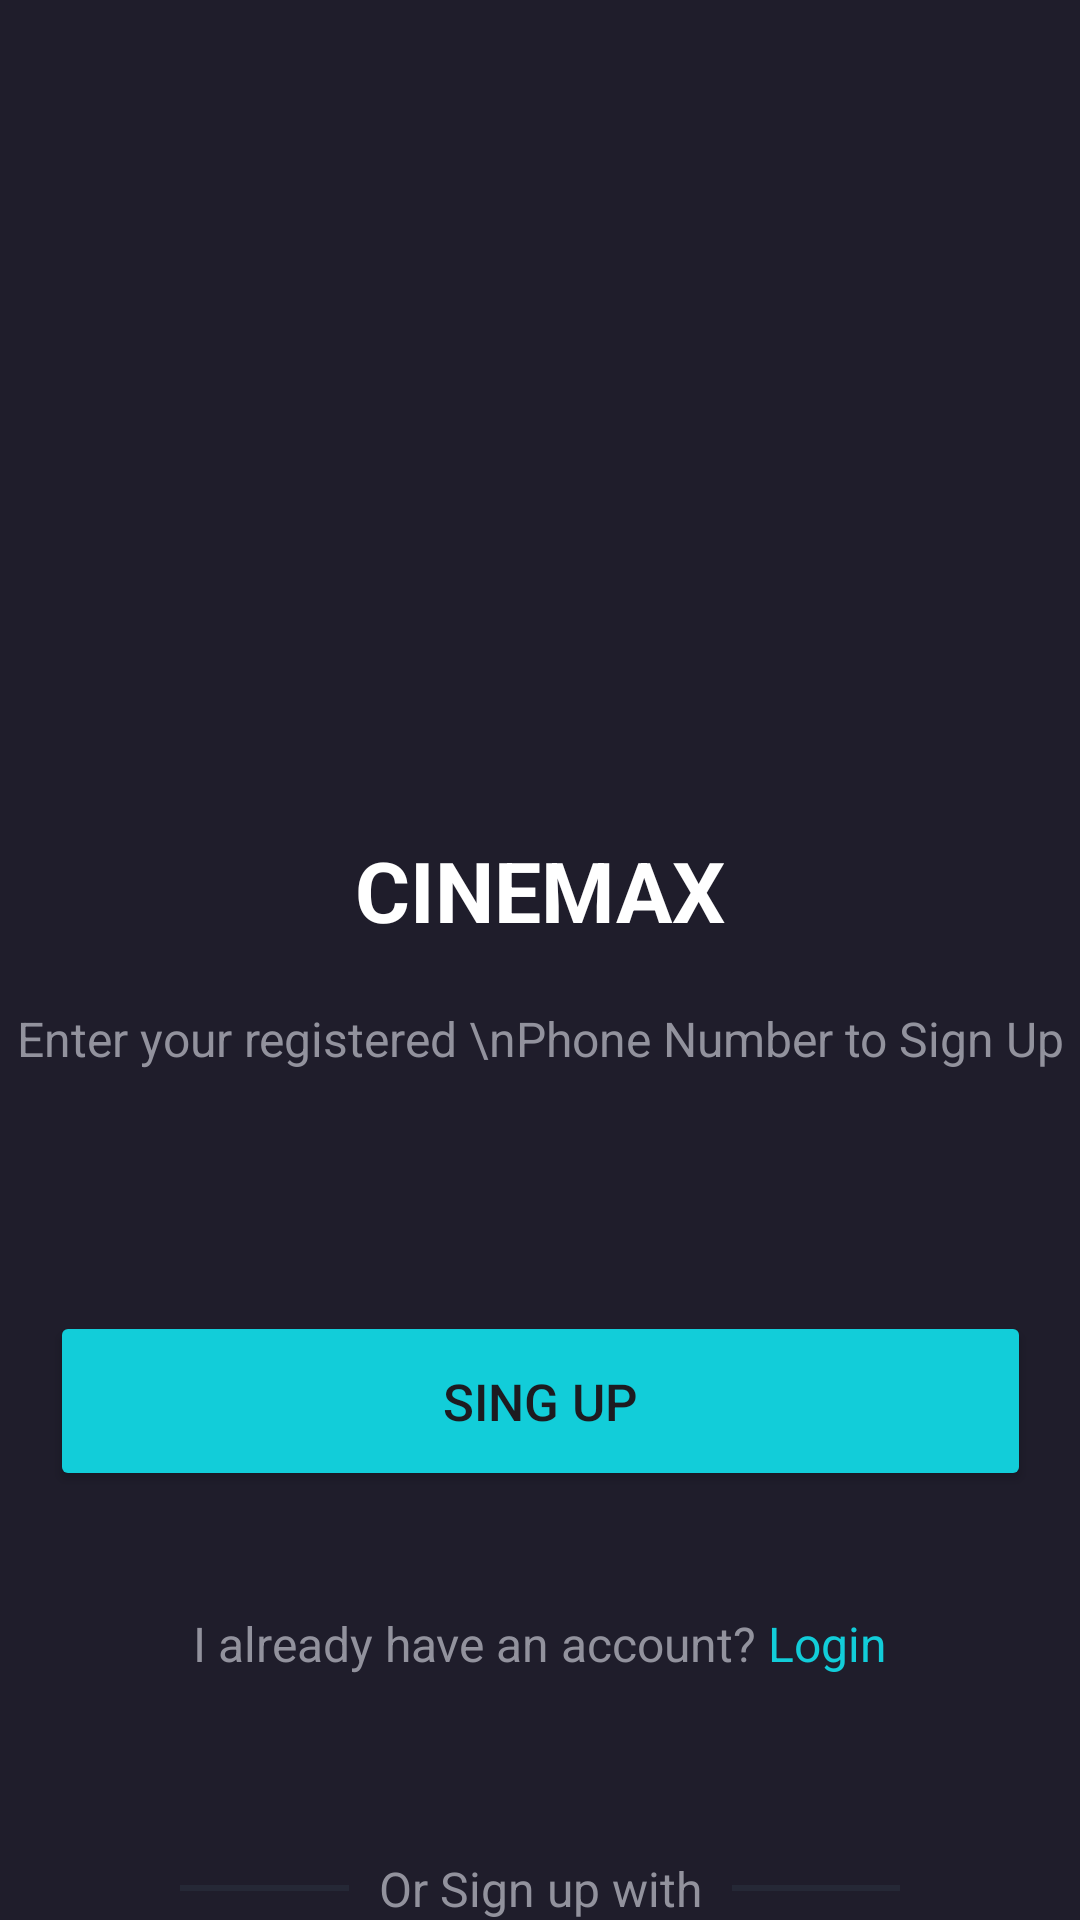

Reconstruct the res/layout file that produces this screen, plus the resources it refers to.
<!-- AndroidManifest.xml: application theme Theme.MovieApp -->
<!-- res/layout/activity_login_and_sign_up.xml -->
<?xml version="1.0" encoding="utf-8"?>
<layout>
    <androidx.constraintlayout.widget.ConstraintLayout xmlns:android="http://schemas.android.com/apk/res/android"
        xmlns:app="http://schemas.android.com/apk/res-auto"
        xmlns:tools="http://schemas.android.com/tools"
        android:id="@+id/main"
        android:layout_width="match_parent"
        android:layout_height="match_parent"
        android:background="@color/background"
        tools:context=".LoginAndSignUpActivity">

        <androidx.appcompat.widget.AppCompatImageView
            android:id="@+id/logoTv"
            android:layout_width="88dp"
            android:layout_height="88dp"
            android:layout_marginTop="160dp"
            android:src="@drawable/live_tv"
            app:layout_constraintEnd_toEndOf="parent"
            app:layout_constraintStart_toStartOf="parent"
            app:layout_constraintTop_toTopOf="parent" />

        <TextView
            android:id="@+id/title"
            android:layout_width="wrap_content"
            android:layout_height="wrap_content"
            android:layout_marginTop="30dp"
            android:text="CINEMAX"
            android:textColor="@color/white"
            android:textSize="28sp"
            android:textStyle="bold"
            app:layout_constraintEnd_toEndOf="parent"
            app:layout_constraintStart_toStartOf="parent"
            app:layout_constraintTop_toBottomOf="@+id/logoTv" />

        <TextView
            android:id="@+id/des"
            android:layout_width="wrap_content"
            android:layout_height="wrap_content"
            android:layout_marginTop="20dp"
            android:gravity="center"
            android:text="Enter your registered \nPhone Number to Sign Up"
            android:textColor="#92929D"
            android:textSize="16sp"
            app:layout_constraintEnd_toEndOf="parent"
            app:layout_constraintStart_toStartOf="parent"
            app:layout_constraintTop_toBottomOf="@+id/title" />

        <Button
            android:id="@+id/btnSingUp"
            android:layout_width="327dp"
            android:layout_height="60dp"
            android:layout_marginTop="80dp"
            android:backgroundTint="@color/sky"
            android:text="Sing Up"
            android:textSize="17sp"
            app:layout_constraintEnd_toEndOf="parent"
            app:layout_constraintStart_toStartOf="parent"
            app:layout_constraintTop_toBottomOf="@+id/des" />

        <LinearLayout
            android:id="@+id/titleLogin"
            android:layout_width="wrap_content"
            android:layout_height="wrap_content"
            android:layout_marginTop="40dp"
            android:orientation="horizontal"
            app:layout_constraintEnd_toEndOf="parent"
            app:layout_constraintStart_toStartOf="parent"
            app:layout_constraintTop_toBottomOf="@+id/btnSingUp">

            <TextView
                android:layout_width="wrap_content"
                android:layout_height="wrap_content"
                android:text="I already have an account?"
                android:textColor="#92929D"
                android:textSize="16sp" />

            <TextView
                android:id="@+id/textLogin"
                android:layout_width="wrap_content"
                android:layout_height="wrap_content"
                android:text=" Login"
                android:textColor="@color/sky"
                android:textSize="16sp" />

        </LinearLayout>

        <LinearLayout
            android:id="@+id/SignUpWith"
            android:layout_width="match_parent"
            android:layout_height="wrap_content"
            android:layout_marginHorizontal="60dp"
            android:layout_marginTop="60dp"
            android:orientation="horizontal"
            app:layout_constraintEnd_toEndOf="parent"
            app:layout_constraintStart_toStartOf="parent"
            app:layout_constraintTop_toBottomOf="@+id/titleLogin">

            <View
                android:layout_width="wrap_content"
                android:layout_height="2dp"
                android:layout_gravity="center"
                android:layout_weight="1"
                android:background="#252836" />

            <TextView
                android:layout_width="wrap_content"
                android:layout_height="wrap_content"
                android:layout_marginHorizontal="10dp"
                android:text="Or Sign up with"
                android:textColor="#92929D"
                android:textSize="16sp" />

            <View
                android:layout_width="wrap_content"
                android:layout_height="2dp"
                android:layout_gravity="center"
                android:layout_weight="1"
                android:background="#252836" />


        </LinearLayout>

        <androidx.appcompat.widget.AppCompatImageView
            android:id="@+id/loginGoogle"
            android:layout_width="69dp"
            android:layout_height="69dp"
            android:layout_marginTop="70dp"
            android:layout_marginStart="20dp"
            android:src="@drawable/google"
            app:layout_constraintEnd_toStartOf="@+id/loginApple"
            app:layout_constraintHorizontal_bias="0.5"
            app:layout_constraintStart_toStartOf="parent"
            app:layout_constraintTop_toBottomOf="@+id/SignUpWith" />

        <androidx.appcompat.widget.AppCompatImageView
            android:id="@+id/loginApple"
            android:layout_width="69dp"
            android:layout_height="69dp"
            android:layout_marginTop="70dp"
            android:src="@drawable/apple"
            app:layout_constraintEnd_toStartOf="@+id/loginFacebook"
            app:layout_constraintHorizontal_bias="0.5"
            app:layout_constraintStart_toEndOf="@+id/loginGoogle"
            app:layout_constraintTop_toBottomOf="@+id/SignUpWith" />

        <androidx.appcompat.widget.AppCompatImageView
            android:id="@+id/loginFacebook"
            android:layout_width="69dp"
            android:layout_height="69dp"
            android:layout_marginTop="70dp"
            android:layout_marginEnd="20dp"
            android:src="@drawable/facebook"
            app:layout_constraintEnd_toEndOf="parent"
            app:layout_constraintHorizontal_bias="0.5"
            app:layout_constraintStart_toEndOf="@+id/loginApple"
            app:layout_constraintTop_toBottomOf="@+id/SignUpWith" />


    </androidx.constraintlayout.widget.ConstraintLayout>
</layout>
<!-- resources referenced by this layout -->
<resources>
  <color name="background">#1F1D2B</color>
  <color name="sky">#12CDD9</color>
  <color name="white">#FFFFFFFF</color>
  <!-- drawable apple (drawable) -->
  <vector xmlns:android="http://schemas.android.com/apk/res/android"
      android:width="69dp"
      android:height="69dp"
      android:viewportWidth="69"
      android:viewportHeight="69">
    <path
        android:pathData="M34.5,34.5m-34.5,0a34.5,34.5 0,1 1,69 0a34.5,34.5 0,1 1,-69 0"
        android:fillColor="#252836"/>
    <group>
      <clip-path
          android:pathData="M22.187,21.552h23.905v23.905h-23.905z"/>
      <path
          android:pathData="M40.689,34.951C40.032,31.642 43.173,29.701 43.173,29.701C43.173,29.701 41.949,27.931 39.892,27.475C37.836,27.019 36.807,27.589 35.78,28.017C34.753,28.445 34.24,28.445 34.24,28.445C32.756,28.445 31.672,26.875 28.846,27.59C26.899,28.081 24.849,30.329 24.479,33.012C24.109,35.695 24.908,39.119 26.448,41.773C27.989,44.429 29.559,45.427 30.673,45.456C31.787,45.484 32.899,44.658 34.24,44.457C35.582,44.258 36.407,44.943 37.723,45.313C39.034,45.683 39.494,45.34 41.004,44.056C42.518,42.771 43.889,39.088 43.889,39.088C43.889,39.088 41.347,38.263 40.689,34.951Z"
          android:fillColor="#ffffff"/>
      <path
          android:pathData="M37.778,25.334C39.235,23.85 38.741,21.552 38.741,21.552C38.741,21.552 36.696,21.911 35.325,23.337C33.956,24.764 34.182,27.017 34.182,27.017C34.182,27.017 36.321,26.817 37.778,25.334Z"
          android:fillColor="#ffffff"/>
    </group>
  </vector>
  <!-- drawable facebook (drawable) -->
  <vector xmlns:android="http://schemas.android.com/apk/res/android"
      android:width="69dp"
      android:height="69dp"
      android:viewportWidth="69"
      android:viewportHeight="69">
    <path
        android:pathData="M34.5,34.5m-34.5,0a34.5,34.5 0,1 1,69 0a34.5,34.5 0,1 1,-69 0"
        android:fillColor="#4267B2"/>
    <group>
      <clip-path
          android:pathData="M22.336,22.548h23.905v23.905h-23.905z"/>
      <path
          android:pathData="M40.372,31.086H35.995V28.952C35.995,28.952 35.75,26.923 37.168,26.923C38.772,26.923 40.052,26.923 40.052,26.923V22.548H35.142C35.142,22.548 31.034,22.53 31.034,26.656C31.034,27.543 31.03,29.156 31.024,31.086H28.204V34.609H31.016C31,40.21 30.98,46.453 30.98,46.453H35.995V34.609H39.304L40.372,31.086Z"
          android:fillColor="#ffffff"/>
    </group>
  </vector>
  <!-- drawable google: vector/xml drawable (drawable, 3854 chars, omitted) -->
  <style name="Theme.MovieApp" parent="Base.Theme.MovieApp" />
  <style name="Base.Theme.MovieApp" parent="Theme.Material3.DayNight.NoActionBar">
          
          <item name="colorPrimaryDark">#1F1D2B</item>
      </style>
</resources>
